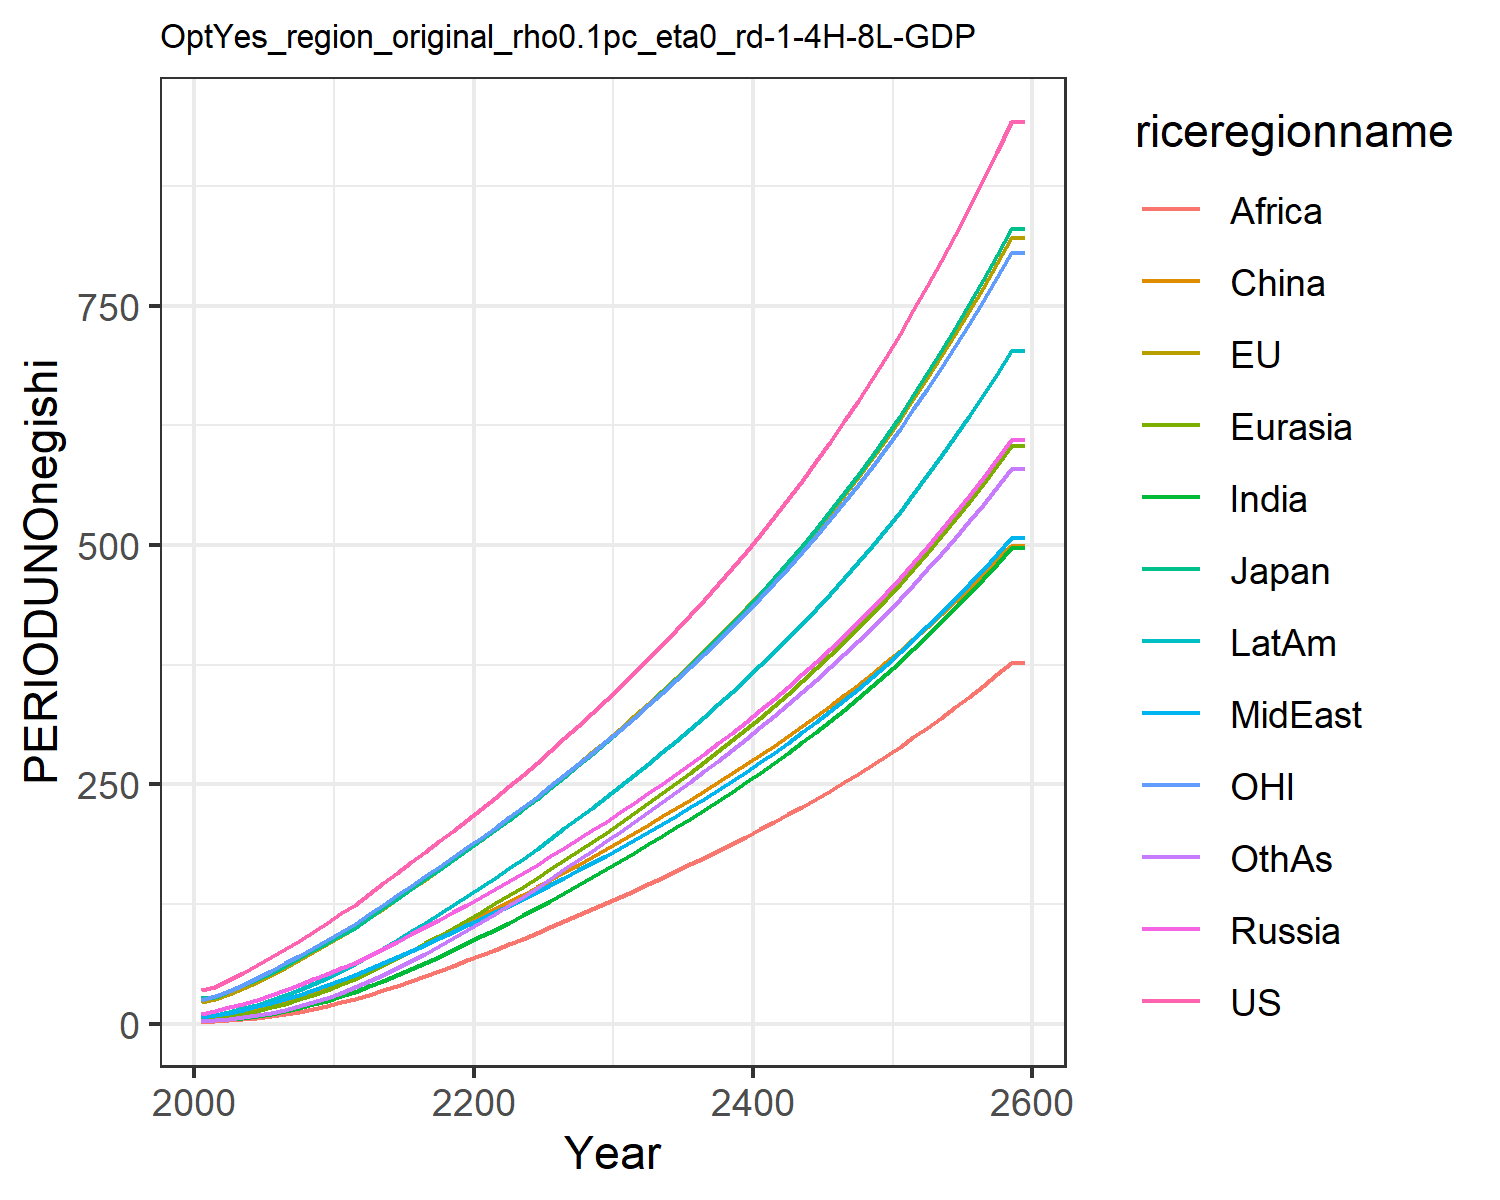

Values plotted in this chart, from the file beside it:
35.27655418834756, 22.921925291628057, 26.678620700015504, 10.586257762504443, 5.1638149164606455, 3.6244810886730163, 2.5649188229528823, 7.243077293775763, 2.1909548557045397, 7.264255226616376, 25.15874295294021, 3.1158342029624206
38.38, 25.59, 28.2, 13.56, 6.068, 7.149, 3.474, 9.105, 2.716, 9.408, 28.57, 3.566
45.43, 31.18, 34.11, 17.19, 8.199, 9.552, 4.741, 11.75, 3.65, 12.47, 34.45, 4.91
53.02, 37.35, 40.86, 21.09, 10.73, 12.36, 6.314, 14.74, 4.812, 16.04, 41.03, 6.626
60.98, 43.99, 46.29, 25.33, 13.71, 15.61, 8.295, 18.17, 6.328, 20.14, 48.03, 8.823
69.35, 51.13, 53.07, 30.01, 17.19, 19.26, 10.68, 21.92, 8.163, 24.75, 55.45, 11.49
77.98, 58.69, 60.65, 35.16, 21.18, 23.41, 13.45, 25.95, 10.26, 29.87, 63.19, 14.63
86.86, 66.63, 68.56, 40.65, 25.66, 27.98, 16.66, 30.29, 12.69, 35.5, 71.24, 18.28
96, 74.92, 76.79, 46.46, 30.61, 32.96, 20.29, 34.94, 15.46, 41.62, 79.6, 22.45
105.5, 83.1, 84.65, 52.06, 35.79, 38.04, 24.34, 40.21, 18.77, 48.17, 87.72, 27.22
115.7, 91.63, 92.87, 57.89, 41.37, 43.25, 28.81, 45.93, 22.45, 55.27, 96.14, 32.43
123.8, 99.77, 100.4, 63.77, 47.27, 49.72, 33.64, 50.96, 26.38, 62.13, 104.2, 38.56
135.5, 110.1, 110.8, 71.18, 54.15, 55.84, 39.01, 57.22, 30.54, 70.48, 114.4, 44.67
146.8, 120.2, 120.9, 78.55, 61.26, 62.26, 44.7, 63.48, 35, 78.96, 124.4, 51.26
157.7, 130.3, 130.8, 85.94, 68.62, 68.92, 50.68, 69.82, 39.71, 87.63, 134.2, 58.28
168.7, 140.4, 140.7, 93.42, 76.22, 75.79, 56.94, 76.25, 44.65, 96.49, 144.1, 65.67
179.6, 150.6, 150.7, 101, 84.04, 82.82, 63.46, 82.78, 49.81, 105.6, 154, 73.39
190.6, 160.8, 160.8, 108.7, 92.07, 90, 70.19, 89.42, 55.14, 114.8, 164, 81.41
201.7, 171.2, 170.9, 116.5, 100.3, 97.3, 77.13, 96.16, 60.64, 124.2, 174.1, 89.68
213, 181.7, 181.3, 124.4, 108.7, 104.7, 84.25, 103, 66.28, 133.8, 184.3, 98.18
224.5, 192.3, 191.7, 132.5, 117.1, 112.1, 91.31, 109.7, 71.87, 143.3, 194.5, 106.6
236.3, 203, 202.2, 140.7, 125.7, 119.5, 98.35, 116.3, 77.43, 152.7, 204.9, 115.1
248.1, 213.8, 212.9, 149, 134.4, 127.1, 105.7, 123.2, 82.95, 162.5, 215.5, 123.8
260.2, 224.9, 223.8, 157.4, 143.2, 134.7, 113.1, 130.2, 88.69, 172.5, 226.2, 132.8
272.4, 236, 234.9, 166, 152.3, 142.4, 120.8, 137.4, 94.6, 182.6, 237, 141.9
285.1, 247.7, 246.5, 174.8, 161.6, 150.4, 128.8, 144.9, 100.7, 193.2, 248.4, 151.5
298, 259.5, 258.2, 183.8, 170.9, 158.3, 136.8, 152.5, 106.9, 203.9, 259.8, 161.2
311.1, 271.4, 270, 192.8, 180.4, 166.3, 144.9, 160.2, 113.2, 214.7, 271.3, 170.8
324.3, 283.4, 281.9, 201.9, 190, 174.4, 153.1, 167.9, 119.5, 225.7, 283, 180.6
337.8, 295.5, 294.1, 211.1, 199.7, 182.5, 161.3, 175.7, 125.8, 236.7, 294.8, 190.4
351.8, 308.2, 306.7, 220.7, 209.8, 190.8, 169.8, 183.8, 132.4, 248.1, 307.1, 200.5
366.3, 321.3, 319.8, 230.6, 220, 199.4, 178.5, 192.1, 139.1, 259.9, 319.8, 210.8
380.9, 334.4, 333, 240.5, 230.4, 208, 187.3, 200.4, 145.8, 271.7, 332.6, 221.2
395.8, 347.8, 346.4, 250.6, 240.8, 216.6, 196.1, 208.9, 152.6, 283.7, 345.6, 231.6
411, 361.3, 360, 260.8, 251.5, 225.3, 205, 217.5, 159.4, 295.8, 358.7, 242.2
426.6, 375.1, 373.9, 271.3, 262.3, 234.1, 214.1, 226.3, 166.4, 308.2, 372.2, 252.9
442.5, 389.2, 388.1, 282, 273.3, 243.1, 223.4, 235.2, 173.4, 320.8, 385.9, 263.8
458.9, 403.7, 402.8, 292.9, 284.5, 252.2, 232.8, 244.4, 180.6, 333.7, 400, 274.9
475.7, 418.5, 417.7, 304.1, 296, 261.4, 242.5, 253.7, 187.9, 346.9, 414.4, 286.2
493, 433.7, 433.1, 315.6, 307.8, 270.9, 252.3, 263.3, 195.3, 360.4, 429.2, 297.7
510.8, 449.3, 448.9, 327.4, 319.8, 280.5, 262.4, 273.2, 202.9, 374.2, 444.4, 309.5
529.1, 465.3, 465.2, 339.5, 332.1, 290.3, 272.6, 283.3, 210.7, 388.4, 459.9, 321.5
547.9, 481.7, 481.9, 352, 344.8, 300.4, 283.2, 293.6, 218.6, 402.9, 475.9, 333.7
567.2, 498.6, 499.1, 364.8, 357.7, 310.6, 294, 304.3, 226.7, 417.9, 492.4, 346.3
587.2, 516, 516.8, 377.9, 371, 321.1, 305, 315.2, 235, 433.2, 509.3, 359.1
607.7, 533.8, 535, 391.5, 384.7, 331.8, 316.4, 326.5, 243.5, 449, 526.7, 372.3
628.9, 552.2, 553.8, 405.4, 398.7, 342.8, 328, 338, 252.2, 465.2, 544.5, 385.7
650.7, 571.1, 573.1, 419.7, 413.1, 354.1, 340, 349.9, 261.1, 481.9, 562.9, 399.6
673.3, 590.5, 593, 434.5, 428, 365.6, 352.2, 362.2, 270.3, 499, 581.8, 413.8
696.5, 610.5, 613.6, 449.7, 443.3, 377.4, 364.9, 374.8, 279.6, 516.7, 601.3, 428.3
720.4, 631.2, 634.8, 465.4, 459, 389.6, 377.9, 387.7, 289.3, 534.9, 621.4, 443.3
745.1, 652.4, 656.6, 481.6, 475.2, 402, 391.2, 401.1, 299.2, 553.7, 642, 458.6
770.5, 674.3, 679.1, 498.3, 491.8, 414.8, 405, 414.9, 309.4, 573, 663.3, 474.4
796.8, 696.8, 702.4, 515.5, 509, 427.9, 419.2, 429.1, 319.8, 592.9, 685.2, 490.7
824, 720.1, 726.4, 533.2, 526.7, 441.4, 433.8, 443.7, 330.6, 613.4, 707.8, 507.4
851.9, 744, 751.1, 551.5, 545, 455.2, 448.8, 458.8, 341.6, 634.6, 731.1, 524.6
880.8, 768.7, 776.7, 570.4, 563.8, 469.4, 464.3, 474.3, 353, 656.4, 755.1, 542.2
910.7, 794.2, 803, 589.9, 583.3, 484, 480.3, 490.4, 364.7, 679, 779.8, 560.4
941.5, 820.5, 830.2, 610, 603.3, 499, 496.7, 506.9, 376.8, 702.2, 805.3, 579.2
941.5, 820.5, 830.2, 610, 603.3, 499, 496.7, 506.9, 376.8, 702.2, 805.3, 579.2
